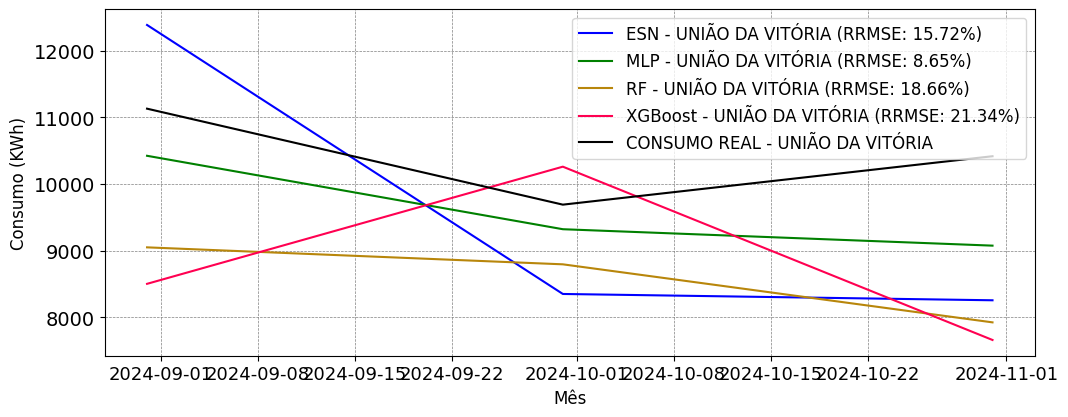

Data behind this chart, as committed beside it:
; MAPE; RRMSE
ESN; 0.1528; 0.1572
MLP; 0.07673; 0.08648
RF; 0.1728; 0.1866
XGBoost; 0.1864; 0.2134
